Run: headless pygame with SDL's dummy video driver; simulated clock (each Clock.tick advances the game by its frame time, no real sleeping); random seed 0; keys injected as events and as key.get_pressed() state; no mouse input.
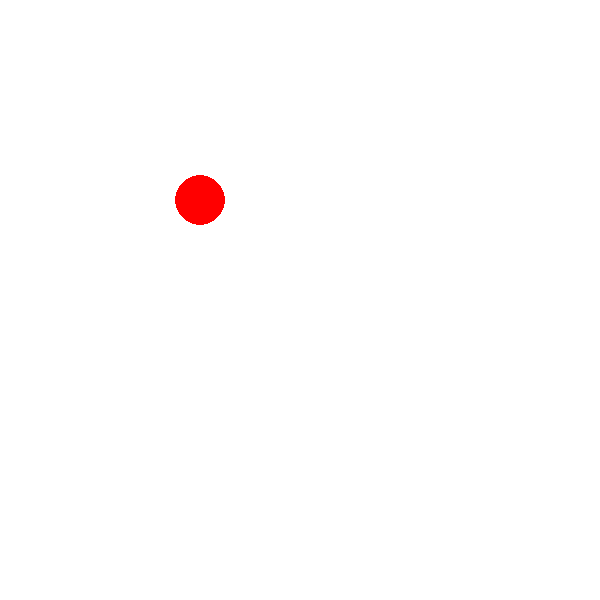
Frame 1 of 4 · flips 1–60 · no input
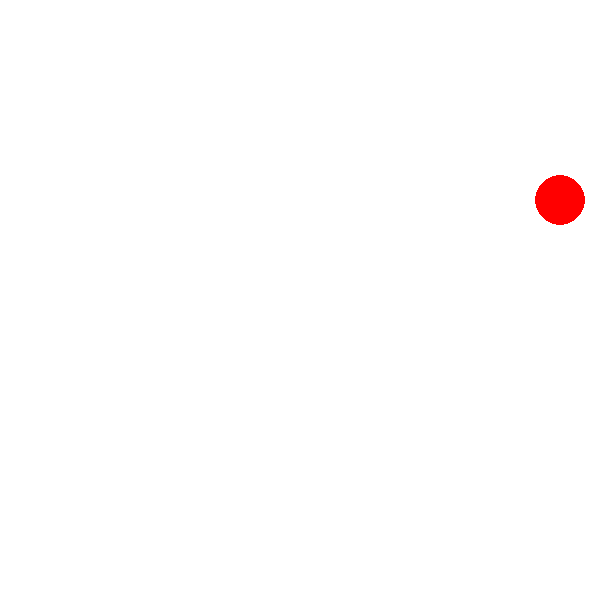
Frame 2 of 4 · flips 61–180 · tapped SPACE, RETURN · held RIGHT (→), D
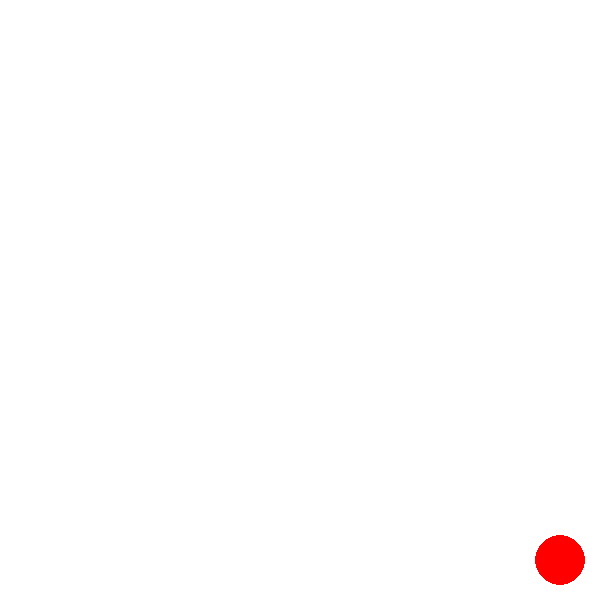
Frame 3 of 4 · flips 181–300 · held DOWN (↓), S
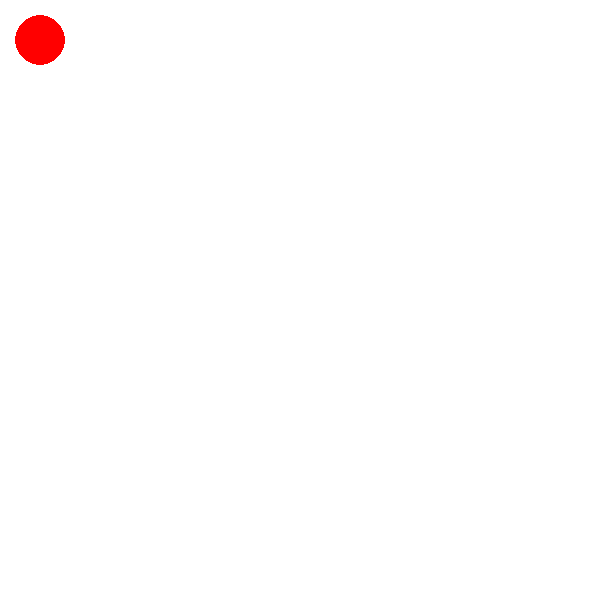
Frame 4 of 4 · flips 301–420 · held LEFT (←), A, UP (↑), W

The pygame program that drew these frames:

import pygame

clock = pygame.time.Clock()

pygame.init()

screen = pygame.display.set_mode((600, 600))
background = pygame.Surface((600, 600))
background.fill("white")
pygame.display.set_caption("ball")

pos_x = 200
pos_y = 200
move = 10

keys = pygame.key.get_pressed()


running = True
while running:
    clock.tick(60)

    screen.blit(background, (0, 0))
    pygame.draw.circle(screen, "Red", (pos_x, pos_y), 25)

    keys = pygame.key.get_pressed()

    if keys[pygame.K_RIGHT] and pos_x < 600 - 40:
        pos_x += move
    elif keys[pygame.K_LEFT] and pos_x > 0 + 40:
        pos_x -= move
    elif keys[pygame.K_DOWN] and pos_y < 600 - 40:
        pos_y += move
    elif keys[pygame.K_UP] and pos_y > 0 + 40:
        pos_y -= move


    for event in pygame.event.get():
        if event.type == pygame.QUIT:
            running = False
            pygame.quit()
        else:
            event.dict.keys()

    pygame.display.update()
